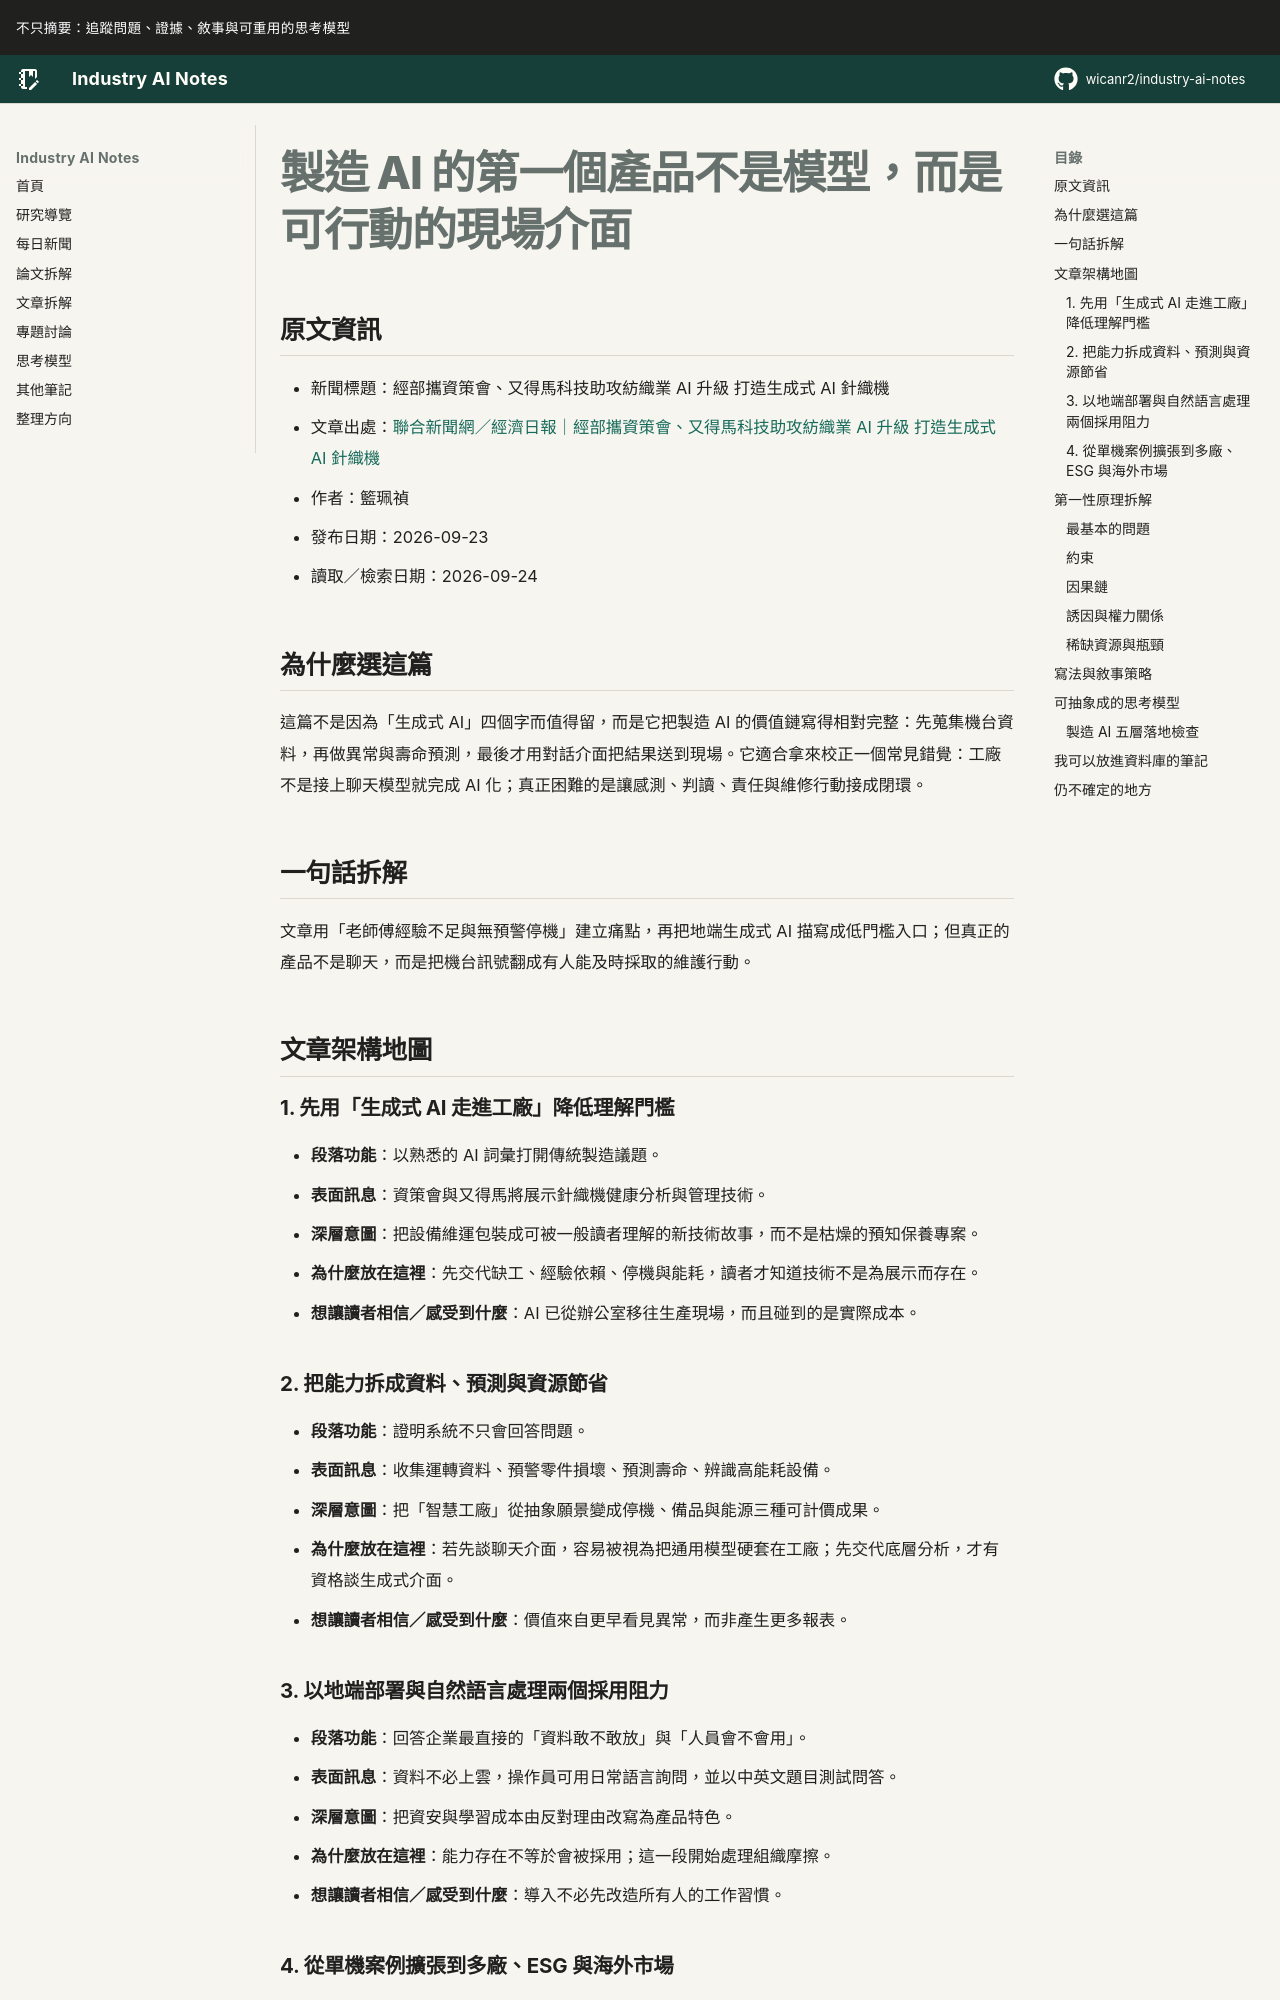

repository: wicanr2/industry-ai-notes · page: 新聞拆解/2026/2026-09-24/01-製造AI先把經驗變成可行動介面/index.html · generator: mkdocs

# 製造 AI 的第一個產品不是模型，而是可行動的現場介面

## 原文資訊

- 新聞標題：經部攜資策會、又得馬科技助攻紡織業 AI 升級 打造生成式 AI 針織機
- 文章出處：[聯合新聞網／經濟日報｜經部攜資策會、又得馬科技助攻紡織業 AI 升級 打造生成式 AI 針織機](https://udn.com/news/story/7240/9773569)
- 作者：籃珮禎
- 發布日期：2026-09-23
- 讀取／檢索日期：2026-09-24

## 為什麼選這篇

這篇不是因為「生成式 AI」四個字而值得留，而是它把製造 AI 的價值鏈寫得相對完整：先蒐集機台資料，再做異常與壽命預測，最後才用對話介面把結果送到現場。它適合拿來校正一個常見錯覺：工廠不是接上聊天模型就完成 AI 化；真正困難的是讓感測、判讀、責任與維修行動接成閉環。

## 一句話拆解

文章用「老師傅經驗不足與無預警停機」建立痛點，再把地端生成式 AI 描寫成低門檻入口；但真正的產品不是聊天，而是把機台訊號翻成有人能及時採取的維護行動。

## 文章架構地圖

### 1. 先用「生成式 AI 走進工廠」降低理解門檻

- **段落功能**：以熟悉的 AI 詞彙打開傳統製造議題。
- **表面訊息**：資策會與又得馬將展示針織機健康分析與管理技術。
- **深層意圖**：把設備維運包裝成可被一般讀者理解的新技術故事，而不是枯燥的預知保養專案。
- **為什麼放在這裡**：先交代缺工、經驗依賴、停機與能耗，讀者才知道技術不是為展示而存在。
- **想讓讀者相信／感受到什麼**：AI 已從辦公室移往生產現場，而且碰到的是實際成本。

### 2. 把能力拆成資料、預測與資源節省

- **段落功能**：證明系統不只會回答問題。
- **表面訊息**：收集運轉資料、預警零件損壞、預測壽命、辨識高能耗設備。
- **深層意圖**：把「智慧工廠」從抽象願景變成停機、備品與能源三種可計價成果。
- **為什麼放在這裡**：若先談聊天介面，容易被視為把通用模型硬套在工廠；先交代底層分析，才有資格談生成式介面。
- **想讓讀者相信／感受到什麼**：價值來自更早看見異常，而非產生更多報表。

### 3. 以地端部署與自然語言處理兩個採用阻力

- **段落功能**：回答企業最直接的「資料敢不敢放」與「人員會不會用」。
- **表面訊息**：資料不必上雲，操作員可用日常語言詢問，並以中英文題目測試問答。
- **深層意圖**：把資安與學習成本由反對理由改寫為產品特色。
- **為什麼放在這裡**：能力存在不等於會被採用；這一段開始處理組織摩擦。
- **想讓讀者相信／感受到什麼**：導入不必先改造所有人的工作習慣。
